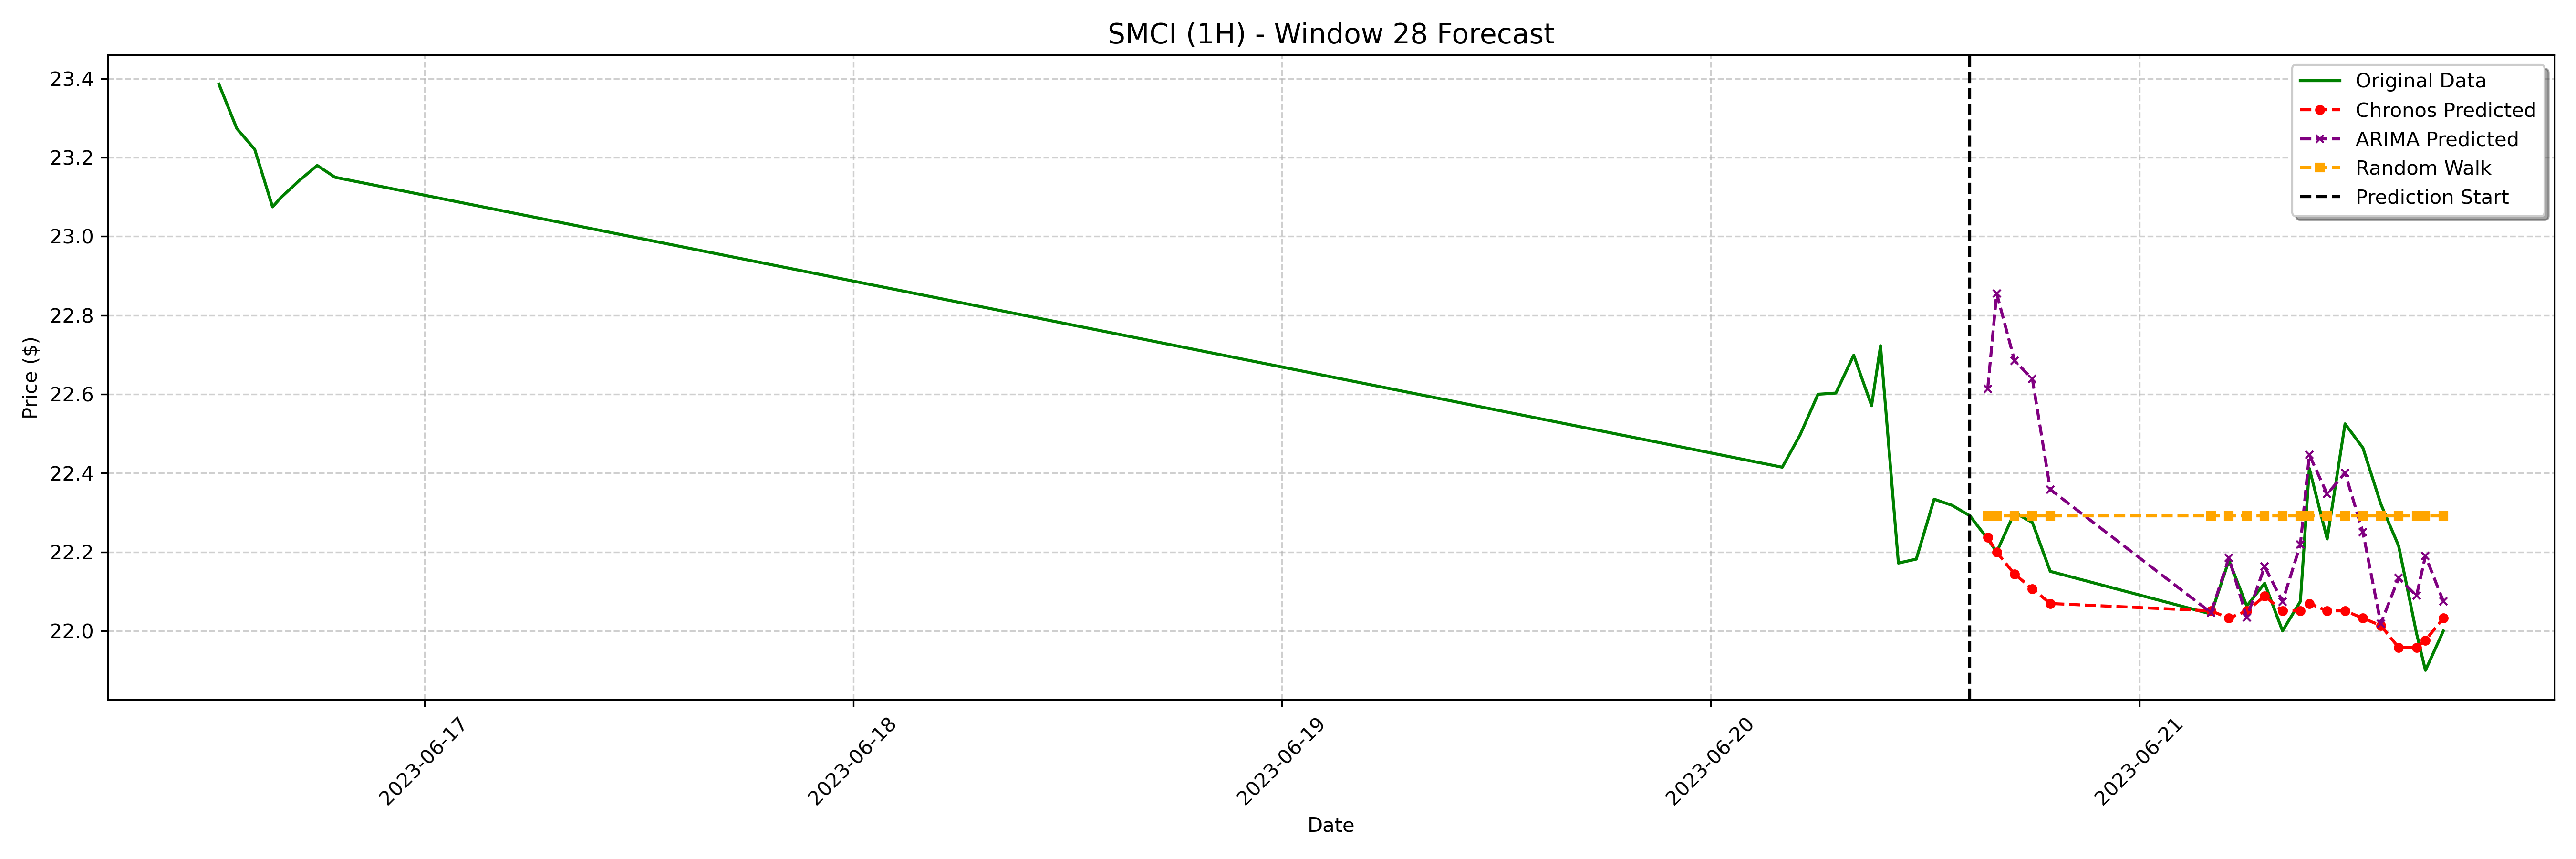

Data behind this chart, as committed beside it:
date, actual, chronos_forecast, arima_forecast, random_walk_forecast
2023-06-20 15:30:00-04:00, 22.23, 22.24, 22.61, 22.29
2023-06-20 16:00:00-04:00, 22.2, 22.2, 22.86, 22.29
2023-06-20 17:00:00-04:00, 22.3, 22.14, 22.69, 22.29
2023-06-20 18:00:00-04:00, 22.27, 22.11, 22.64, 22.29
2023-06-20 19:00:00-04:00, 22.15, 22.07, 22.36, 22.29
2023-06-21 04:00:00-04:00, 22.04, 22.05, 22.05, 22.29
2023-06-21 05:00:00-04:00, 22.18, 22.03, 22.19, 22.29
2023-06-21 06:00:00-04:00, 22.06, 22.05, 22.03, 22.29
2023-06-21 07:00:00-04:00, 22.12, 22.09, 22.16, 22.29
2023-06-21 08:00:00-04:00, 22.0, 22.05, 22.07, 22.29
2023-06-21 09:00:00-04:00, 22.07, 22.05, 22.22, 22.29
2023-06-21 09:30:00-04:00, 22.41, 22.07, 22.45, 22.29
2023-06-21 10:30:00-04:00, 22.23, 22.05, 22.35, 22.29
2023-06-21 11:30:00-04:00, 22.52, 22.05, 22.4, 22.29
2023-06-21 12:30:00-04:00, 22.46, 22.03, 22.25, 22.29
2023-06-21 13:30:00-04:00, 22.32, 22.01, 22.02, 22.29
2023-06-21 14:30:00-04:00, 22.22, 21.96, 22.13, 22.29
2023-06-21 15:30:00-04:00, 21.99, 21.96, 22.09, 22.29
2023-06-21 16:00:00-04:00, 21.9, 21.98, 22.19, 22.29
2023-06-21 17:00:00-04:00, 22.0, 22.03, 22.07, 22.29
